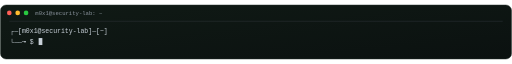
t = 0.00 s
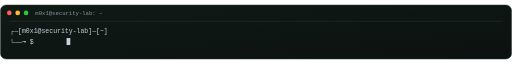
t = 1.24 s
t = 2.40 s: frame unchanged from t = 1.24 s, image omitted
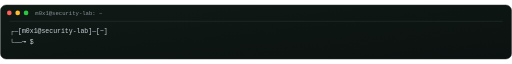
t = 3.95 s
t = 4.65 s: frame unchanged from t = 3.95 s, image omitted
t = 6.05 s: frame unchanged from t = 3.95 s, image omitted

The animated SVG that drew these frames (rendered in a browser with its animation timeline set to each time). Animation: 4 SMIL elements (animate=4); one cycle of 6.05 s.

<svg xmlns="http://www.w3.org/2000/svg" width="1100" height="118" viewBox="0 0 1100 118" role="img" aria-label="Linux terminal types whoami and keeps Mohamed Abdrabou's profile visible">
  <defs>
    <linearGradient id="panel" x1="0" y1="0" x2="1" y2="1"><stop stop-color="#101a15"/><stop offset="1" stop-color="#0b1110"/></linearGradient>
    <clipPath id="typed-command"><rect x="0" y="0" width="0" height="22"><animate attributeName="width" from="0" to="60" begin="1.5s" dur="1.2s" fill="freeze"/></rect></clipPath>
    <clipPath id="typed-output"><rect x="0" y="0" width="0" height="22"><animate attributeName="width" from="0" to="675" begin="3.25s" dur="2.8s" fill="freeze"/></rect></clipPath>
  </defs>
  <rect x="1" y="1" width="1098" height="116" rx="12" fill="url(#panel)" stroke="#26332c"/>
  <circle cx="20" cy="18" r="5" fill="#ff5f57"/><circle cx="38" cy="18" r="5" fill="#febc2e"/><circle cx="56" cy="18" r="5" fill="#28c840"/>
  <text x="76" y="22" fill="#8b949e" font-family="monospace" font-size="12">m0x1@security-lab: ~</text>
  <path d="M20 36H1080" stroke="#30363d"/>
  <text x="22" y="62" fill="#c9d1d9" font-family="monospace" font-size="14">┌─[m0x1@security-lab]─[~]</text>
  <text x="22" y="84" fill="#c9d1d9" font-family="monospace" font-size="14">└──╼ $</text>
  <g clip-path="url(#typed-command)"><text x="83" y="84" fill="#c9d1d9" font-family="monospace" font-size="14">whoami</text></g>
  <rect x="83" y="72" width="8" height="15" fill="#c9d1d9"><animate attributeName="x" values="83;143;143;83" keyTimes="0;.38;.92;1" dur="3.25s" fill="freeze"/><animate attributeName="opacity" values="1;1;0" keyTimes="0;.92;1" dur="3.25s" fill="freeze"/></rect>
  <g clip-path="url(#typed-output)"><text x="44" y="105" fill="#c9d1d9" font-family="monospace" font-size="13">Mohamed Abdrabou — cybersecurity student focused on SOC operations</text></g>
</svg>
